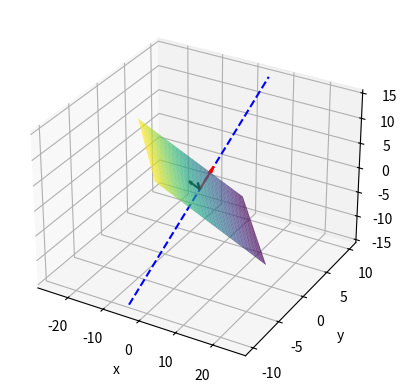

This chart was generated by the following Python code:
import numpy as np
from matplotlib import pyplot as plt
from mpl_toolkits import mplot3d

# span{(1, 2, 3)}

c = np.linspace(-5, 5, 50)

x1 = c * 1; y1 = c * 2; z1 = c * 3

ax = plt.axes(projection = "3d")

ax.plot(x1, y1, z1, "b--")
ax.quiver(0, 0, 0, 1, 2, 3, color = "red")

v1 = np.array([-2, 1, 0])
v2 = np.array([-3, 0, 1])

A, B = np.meshgrid(c, c)

X = A * v1[0] + B * v2[0]
Y = A * v1[1] + B * v2[1]
Z = A * v1[2] + B * v2[2]

ax.plot_surface(X, Y, Z, cmap = "viridis", alpha = 0.8)

ax.quiver(0, 0, 0, v1[0], v1[1], v1[2], color = "black", label = "v1")
ax.quiver(0, 0, 0, v2[0], v2[1], v2[2], color = "black", label = "v2")

ax.set_xlabel("x")
ax.set_ylabel("y")
ax.set_zlabel("z")

plt.show()